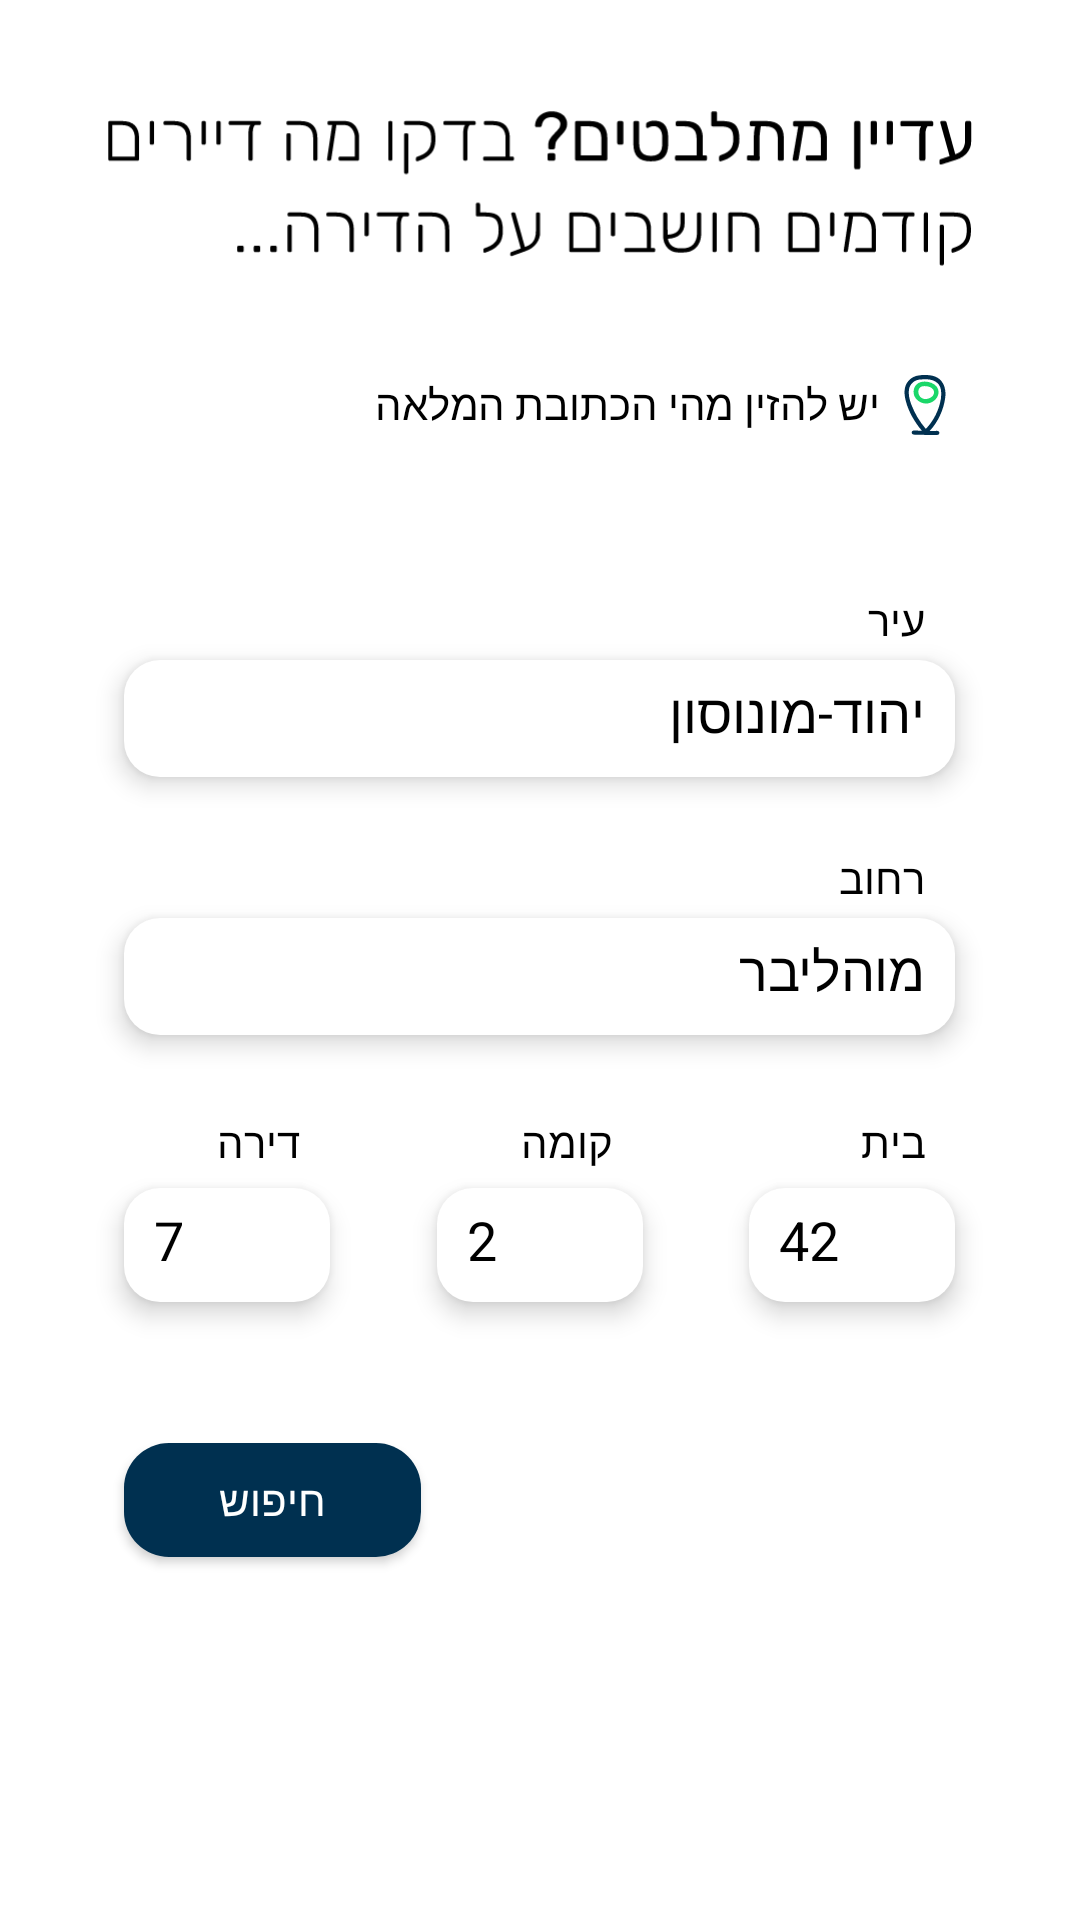

This screen was rendered from an Android layout file. Write that file and the resources it references.
<!-- AndroidManifest.xml: application theme Theme.Verify -->
<!-- res/layout/fragment_search.xml -->
<?xml version="1.0" encoding="utf-8"?>
<RelativeLayout xmlns:android="http://schemas.android.com/apk/res/android"
    xmlns:tools="http://schemas.android.com/tools"
    android:layout_width="match_parent"
    android:layout_height="match_parent"
    tools:context=".fragments.SearchFragment">

    <include layout="@layout/fragment_base" />

    <ImageView
        android:layout_width="289dp"
        android:layout_height="58dp"
        android:layout_centerHorizontal="true"
        android:layout_alignParentTop="true"
        android:layout_marginTop="34dp"
        android:src="@drawable/ic_dummy_search_header_text" />

    <ImageView
        android:layout_width="20dp"
        android:layout_height="20dp"
        android:layout_alignParentTop="true"
        android:layout_alignRight="@+id/city_field"
        android:layout_marginTop="125dp"
        android:src="@drawable/ic_location_pin_1" />

    <TextView
        android:layout_width="wrap_content"
        android:layout_height="wrap_content"
        android:layout_alignParentTop="true"
        android:layout_alignRight="@+id/city_field"
        android:layout_marginRight="25dp"
        android:layout_marginTop="125dp"
        android:textColor="@color/black"
        android:text="@string/full_address_hint"/>

    <TextView
        android:layout_width="wrap_content"
        android:layout_height="wrap_content"
        android:layout_alignParentTop="true"
        android:layout_alignRight="@+id/city_field"
        android:layout_marginRight="10dp"
        android:layout_marginTop="197dp"
        android:text="@string/city_field_title"
        android:textColor="@color/black"
        android:labelFor="@id/city_field"/>

    <EditText
        android:id="@+id/city_field"
        android:layout_width="277dp"
        android:layout_height="39dp"
        android:layout_alignParentTop="true"
        android:layout_marginTop="220dp"
        android:layout_centerHorizontal="true"
        android:gravity="start"
        android:background="@drawable/edit_text_background"
        android:elevation="5dp"
        android:paddingLeft="10dp"
        android:paddingRight="10dp"
        android:paddingTop="5dp"
        android:paddingBottom="5dp"
        android:autofillHints=""
        android:textColor="@color/black"
        android:text="יהוד-מונוסון"
        android:inputType="text" />

    <TextView
        android:layout_width="wrap_content"
        android:layout_height="wrap_content"
        android:layout_alignParentTop="true"
        android:layout_alignRight="@+id/street_field"
        android:layout_marginRight="10dp"
        android:layout_marginTop="283dp"
        android:text="@string/street_field_title"
        android:textColor="@color/black"
        android:labelFor="@id/street_field"/>

    <EditText
        android:id="@+id/street_field"
        android:layout_width="277dp"
        android:layout_height="39dp"
        android:layout_alignParentTop="true"
        android:layout_marginTop="306dp"
        android:layout_centerHorizontal="true"
        android:gravity="start"
        android:background="@drawable/edit_text_background"
        android:elevation="5dp"
        android:paddingLeft="10dp"
        android:paddingRight="10dp"
        android:paddingTop="5dp"
        android:paddingBottom="5dp"
        android:autofillHints=""
        android:text="מוהליבר"
        android:textColor="@color/black"
        android:inputType="text" />

    <TextView
        android:layout_width="wrap_content"
        android:layout_height="wrap_content"
        android:layout_alignParentTop="true"
        android:layout_alignRight="@+id/building_field"
        android:layout_marginTop="371dp"
        android:layout_marginRight="10dp"
        android:text="@string/building_field_title"
        android:textColor="@color/black"
        android:labelFor="@id/building_field"/>

    <EditText
        android:id="@+id/building_field"
        android:layout_width="68.72dp"
        android:layout_height="38dp"
        android:layout_alignParentTop="true"
        android:layout_alignRight="@+id/city_field"
        android:layout_marginTop="396dp"
        android:gravity="start"
        android:background="@drawable/edit_text_background"
        android:elevation="5dp"
        android:paddingLeft="10dp"
        android:paddingRight="10dp"
        android:paddingTop="5dp"
        android:paddingBottom="5dp"
        android:autofillHints=""
        android:text="42"
        android:textColor="@color/black"
        android:inputType="number" />

    <TextView
        android:layout_width="wrap_content"
        android:layout_height="wrap_content"
        android:layout_alignParentTop="true"
        android:layout_alignRight="@+id/floor_field"
        android:layout_marginTop="371dp"
        android:layout_marginRight="10dp"
        android:text="@string/floor_field_title"
        android:textColor="@color/black"
        android:labelFor="@id/floor_field"/>

    <EditText
        android:id="@+id/floor_field"
        android:layout_width="68.72dp"
        android:layout_height="38dp"
        android:layout_alignParentTop="true"
        android:layout_centerHorizontal="true"
        android:layout_marginTop="396dp"
        android:gravity="start"
        android:background="@drawable/edit_text_background"
        android:elevation="5dp"
        android:paddingLeft="10dp"
        android:paddingRight="10dp"
        android:paddingTop="5dp"
        android:paddingBottom="5dp"
        android:autofillHints=""
        android:text="2"
        android:textColor="@color/black"
        android:inputType="number" />

    <TextView
        android:layout_width="wrap_content"
        android:layout_height="wrap_content"
        android:layout_alignParentTop="true"
        android:layout_alignRight="@+id/apartment_field"
        android:layout_marginTop="371dp"
        android:layout_marginRight="10dp"
        android:text="@string/apartment_field_title"
        android:textColor="@color/black"
        android:labelFor="@id/apartment_field"/>

    <EditText
        android:id="@+id/apartment_field"
        android:layout_width="68.72dp"
        android:layout_height="38dp"
        android:layout_alignParentTop="true"
        android:layout_alignLeft="@+id/city_field"
        android:layout_marginTop="396dp"
        android:gravity="start"
        android:background="@drawable/edit_text_background"
        android:elevation="5dp"
        android:paddingLeft="10dp"
        android:paddingRight="10dp"
        android:paddingTop="5dp"
        android:paddingBottom="5dp"
        android:autofillHints=""
        android:text="7"
        android:textColor="@color/black"
        android:inputType="number" />

    <androidx.appcompat.widget.AppCompatButton
        android:id="@+id/main_search_button"
        android:layout_width="99dp"
        android:layout_height="38dp"
        android:layout_alignLeft="@+id/apartment_field"
        android:layout_alignParentTop="true"
        android:layout_marginTop="481dp"
        android:background="@drawable/button_background_1"
        android:text="@string/search_button_text"
        android:textColor="@color/white"
        android:elevation="10dp" />

    <RelativeLayout
        android:id="@+id/loadingPanel"
        android:layout_alignTop="@+id/main_search_button"
        android:layout_width="match_parent"
        android:layout_height="30dp"
        android:visibility="invisible"
        android:gravity="center|top" >

        <ProgressBar
            android:layout_width="wrap_content"
            android:layout_height="wrap_content"
            android:indeterminate="true"
            android:visibility="visible"/>
    </RelativeLayout>

    <TextView
        android:id="@+id/invalid_search_message"
        android:layout_width="wrap_content"
        android:layout_height="wrap_content"
        android:textColor="@color/custom_red_1"
        android:text="@string/invalid_search_message"
        android:layout_below="@+id/main_search_button"
        android:layout_centerHorizontal="true"
        android:visibility="invisible" />




</RelativeLayout>
<!-- res/layout/fragment_base.xml (included above) -->
<?xml version="1.0" encoding="utf-8"?>
<RelativeLayout xmlns:android="http://schemas.android.com/apk/res/android"
    xmlns:tools="http://schemas.android.com/tools"
    android:layout_width="match_parent"
    android:layout_height="match_parent"
    tools:context=".fragments.BaseFragment">



</RelativeLayout>
<!-- resources referenced by this layout -->
<resources>
  <color name="black">#FF000000</color>
  <color name="custom_red_1">#EB5757</color>
  <color name="white">#FFFFFFFF</color>
  <!-- drawable button_background_1 (drawable) -->
  <?xml version="1.0" encoding="utf-8"?>
  <selector xmlns:android="http://schemas.android.com/apk/res/android">
      <item >
          <shape
              android:layout_width="wrap_content"
              android:layout_height="wrap_content"
              android:shape="rectangle">
              <solid android:color="#003050" />
              <stroke android:color="#003050" />
              <corners android:radius="15dp"/>
          </shape>
      </item>
  </selector>
  <!-- drawable edit_text_background (drawable) -->
  <?xml version="1.0" encoding="utf-8"?>
  <layer-list xmlns:android="http://schemas.android.com/apk/res/android">
      <item >
          <shape
              android:shape="rectangle">
              <solid android:color="@android:color/white"/>
              <corners android:radius="12dp"/>
          </shape>
      </item>
  </layer-list>
  <!-- drawable ic_dummy_search_header_text: vector/xml drawable (drawable, 31314 chars, omitted) -->
  <!-- drawable ic_location_pin_1: vector/xml drawable (drawable, 2388 chars, omitted) -->
  <string name="apartment_field_title">דירה</string>
  <string name="building_field_title">בית</string>
  <string name="city_field_title">עיר</string>
  <string name="floor_field_title">קומה</string>
  <string name="full_address_hint">יש להזין מהי הכתובת המלאה</string>
  <string name="search_button_text">חיפוש</string>
  <string name="street_field_title">רחוב</string>
  <style name="Theme.Verify" parent="Theme.MaterialComponents.DayNight.DarkActionBar">
          
          <item name="colorPrimary">@color/white</item>
          <item name="colorPrimaryVariant">@color/purple_700</item>
          <item name="colorOnPrimary">@color/black</item>
          
          <item name="colorSecondary">@color/teal_200</item>
          <item name="colorSecondaryVariant">@color/teal_700</item>
          <item name="colorOnSecondary">@color/black</item>
          
          <item name="android:statusBarColor" tools:targetApi="l">?attr/colorPrimaryVariant</item>
          
      </style>
  <color name="purple_700">#FF3700B3</color>
  <color name="teal_200">#FF03DAC5</color>
  <color name="teal_700">#FF018786</color>
</resources>
